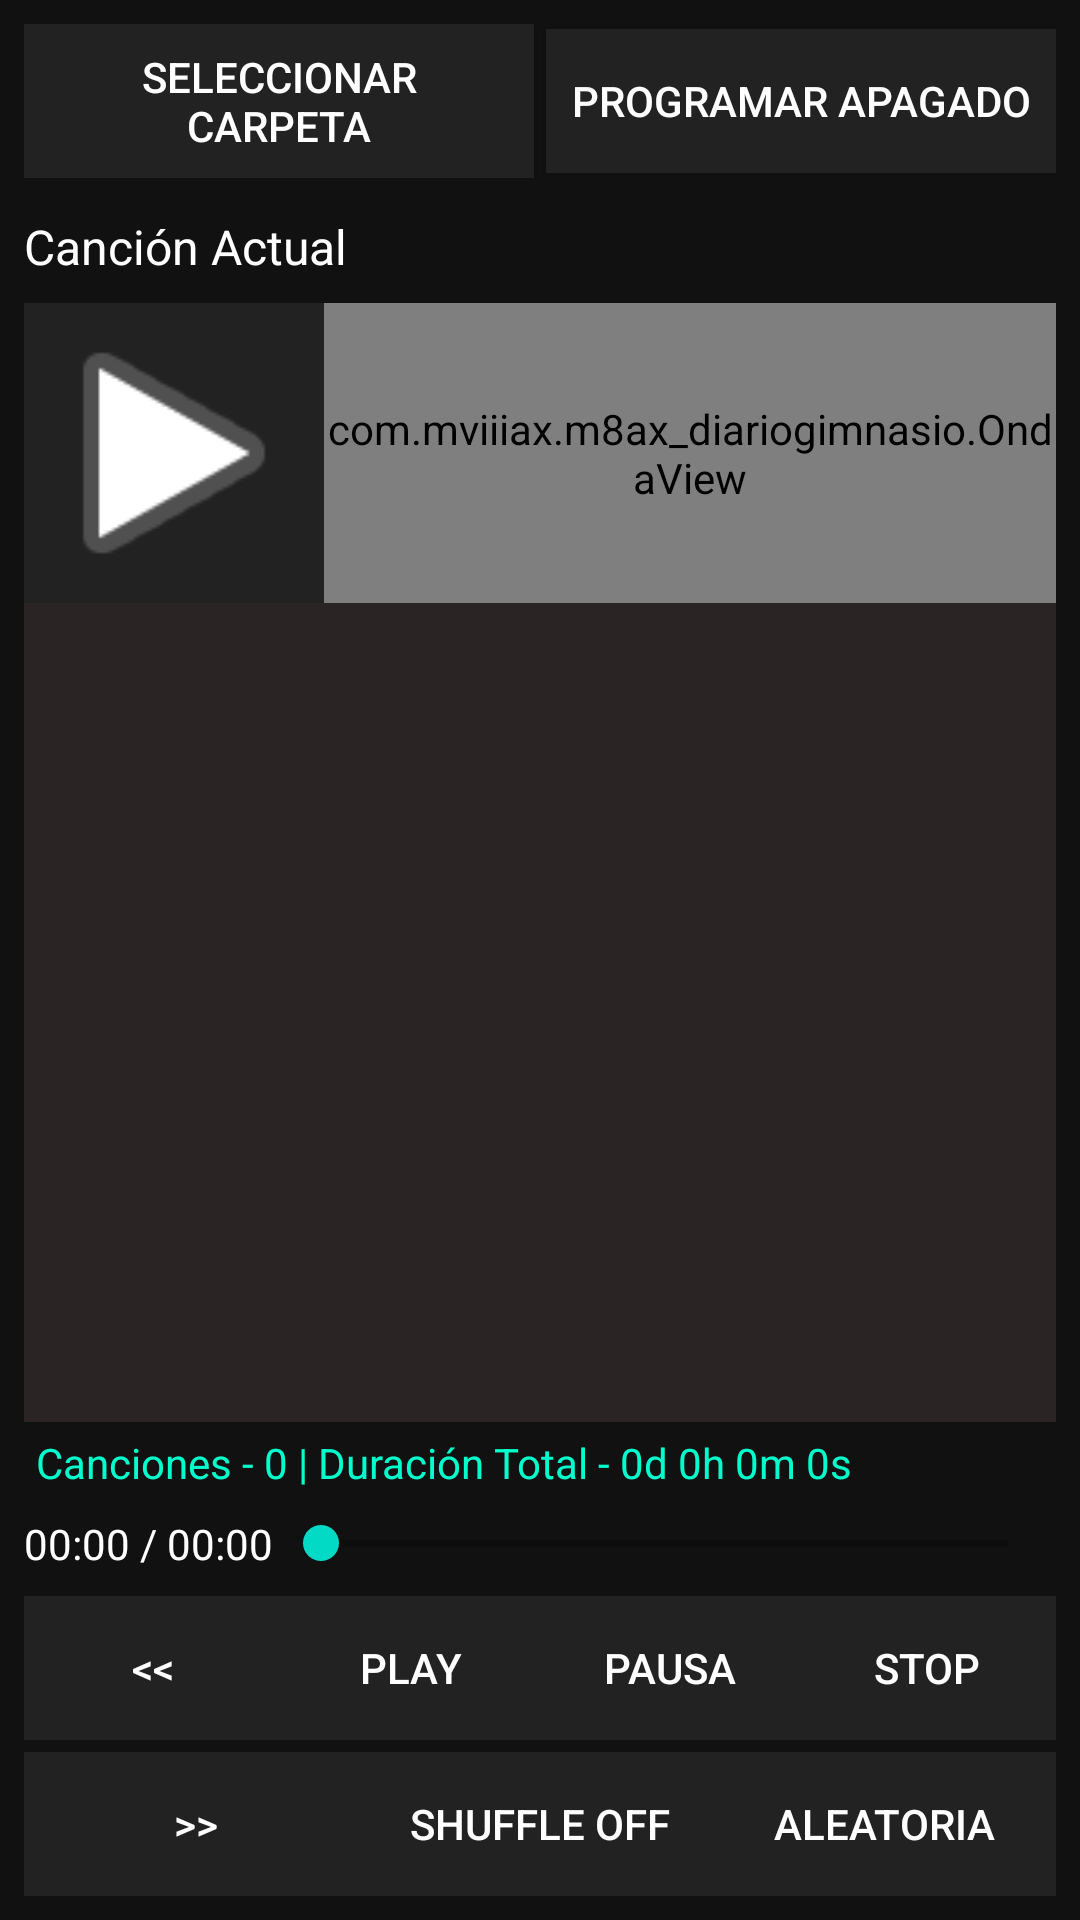

Reconstruct the res/layout file that produces this screen, plus the resources it refers to.
<!-- AndroidManifest.xml: application theme Theme.M8AXDiarioDeGimnasio -->
<!-- res/layout/activity_reproductor.xml -->
<?xml version="1.0" encoding="utf-8"?>

<LinearLayout xmlns:android="http://schemas.android.com/apk/res/android"
    android:layout_width="match_parent"
    android:layout_height="match_parent"
    android:background="#111"
    android:orientation="vertical"
    android:padding="8dp">

    <LinearLayout
        android:layout_width="match_parent"
        android:layout_height="wrap_content"
        android:gravity="center_vertical"
        android:orientation="horizontal"
        android:paddingBottom="4dp">

        <Button
            android:id="@+id/btnSeleccionarCarpeta"
            android:layout_width="0dp"
            android:layout_height="wrap_content"
            android:layout_weight="1"
            android:background="#222222"
            android:padding="8dp"
            android:text="Seleccionar Carpeta"
            android:textColor="#FFFFFF" />

        <Button
            android:id="@+id/btnProgramarApagado"
            android:layout_width="0dp"
            android:layout_height="wrap_content"
            android:layout_marginStart="4dp"
            android:layout_weight="1"
            android:background="#222222"
            android:padding="8dp"
            android:text="Programar Apagado"
            android:textColor="#FFFFFF" />
    </LinearLayout>

    <TextView
        android:id="@+id/tvCancionActual"
        android:layout_width="match_parent"
        android:layout_height="wrap_content"
        android:ellipsize="marquee"
        android:focusable="true"
        android:focusableInTouchMode="true"
        android:marqueeRepeatLimit="marquee_forever"
        android:paddingTop="8dp"
        android:scrollHorizontally="true"
        android:singleLine="true"
        android:text="Canción Actual"
        android:textColor="#FFFFFF"
        android:textSize="16sp" />

    <LinearLayout
        android:layout_width="match_parent"
        android:layout_height="wrap_content"
        android:orientation="horizontal"
        android:paddingTop="8dp">

        <ImageView
            android:id="@+id/ivCaratula"
            android:layout_width="100dp"
            android:layout_height="100dp"
            android:background="#222222"
            android:scaleType="centerCrop"
            android:src="@android:drawable/ic_media_play" />

        <com.mviiiax.m8ax_diariogimnasio.OndaView
            android:id="@+id/ondaView"
            android:layout_width="0dp"
            android:layout_height="100dp"
            android:layout_weight="1"
            android:background="#111" />
    </LinearLayout>

    <ProgressBar
        android:id="@+id/progressCargando"
        style="@android:style/Widget.ProgressBar.Horizontal"
        android:layout_width="match_parent"
        android:layout_height="wrap_content"
        android:max="100"
        android:progress="0"
        android:progressTint="#00FFCC"
        android:visibility="gone" />

    <ListView
        android:id="@+id/listViewCanciones"
        android:layout_width="match_parent"
        android:layout_height="0dp"
        android:layout_weight="1"
        android:background="#2A2424"
        android:divider="#444"
        android:dividerHeight="1dp"
        android:paddingTop="8dp" />

    <TextView
        android:id="@+id/tvDuracionTotal"
        android:layout_width="match_parent"
        android:layout_height="wrap_content"
        android:padding="4dp"
        android:text="Canciones - 0 | Duración Total - 0d 0h 0m 0s"
        android:textColor="#00FFCC"
        android:textSize="14sp" />

    <LinearLayout
        android:layout_width="match_parent"
        android:layout_height="wrap_content"
        android:gravity="center_vertical"
        android:orientation="horizontal"
        android:paddingTop="4dp">

        <TextView
            android:id="@+id/tvTiempo"
            android:layout_width="wrap_content"
            android:layout_height="wrap_content"
            android:text="00:00 / 00:00"
            android:textColor="#FFFFFF" />

        <SeekBar
            android:id="@+id/seekBar"
            android:layout_width="0dp"
            android:layout_height="wrap_content"
            android:layout_weight="1"
            android:max="100"
            android:progress="0" />
    </LinearLayout>

    <LinearLayout
        android:layout_width="match_parent"
        android:layout_height="wrap_content"
        android:gravity="center"
        android:orientation="horizontal"
        android:paddingTop="8dp">

        <Button
            android:id="@+id/btnAnterior"
            android:layout_width="0dp"
            android:layout_height="wrap_content"
            android:layout_weight="1"
            android:background="#222222"
            android:padding="8dp"
            android:text="&lt;&lt;"
            android:textColor="#FFFFFF" />

        <Button
            android:id="@+id/btnPlay"
            android:layout_width="0dp"
            android:layout_height="wrap_content"
            android:layout_weight="1"
            android:background="#222222"
            android:padding="8dp"
            android:text="Play"
            android:textColor="#FFFFFF" />

        <Button
            android:id="@+id/btnPausa"
            android:layout_width="0dp"
            android:layout_height="wrap_content"
            android:layout_weight="1"
            android:background="#222222"
            android:padding="8dp"
            android:text="Pausa"
            android:textColor="#FFFFFF" />

        <Button
            android:id="@+id/btnStop"
            android:layout_width="0dp"
            android:layout_height="wrap_content"
            android:layout_weight="1"
            android:background="#222222"
            android:padding="8dp"
            android:text="Stop"
            android:textColor="#FFFFFF" />
    </LinearLayout>

    <LinearLayout
        android:layout_width="match_parent"
        android:layout_height="wrap_content"
        android:gravity="center"
        android:orientation="horizontal"
        android:paddingTop="4dp">

        <Button
            android:id="@+id/btnSiguiente"
            android:layout_width="0dp"
            android:layout_height="wrap_content"
            android:layout_weight="1"
            android:background="#222222"
            android:padding="8dp"
            android:text="&gt;&gt;"
            android:textColor="#FFFFFF" />

        <ToggleButton
            android:id="@+id/btnShuffle"
            android:layout_width="0dp"
            android:layout_height="wrap_content"
            android:layout_weight="1"
            android:background="#222222"
            android:padding="8dp"
            android:textColor="#FFFFFF"
            android:textOff="Shuffle Off"
            android:textOn="Shuffle On" />

        <Button
            android:id="@+id/btnAleatoria"
            android:layout_width="0dp"
            android:layout_height="wrap_content"
            android:layout_weight="1"
            android:background="#222222"
            android:padding="8dp"
            android:text="Aleatoria"
            android:textColor="#FFFFFF" />
    </LinearLayout>
</LinearLayout>
<!-- resources referenced by this layout -->
<resources>
  <style name="Theme.M8AXDiarioDeGimnasio" parent="Theme.AppCompat.Light.NoActionBar">
          <item name="colorPrimary">@color/purple_500</item>
          <item name="colorPrimaryDark">@color/purple_700</item>
          <item name="colorAccent">@color/teal_200</item>
      </style>
  <color name="purple_500">#6200EE</color>
  <color name="purple_700">#3700B3</color>
  <color name="teal_200">#03DAC5</color>
</resources>
